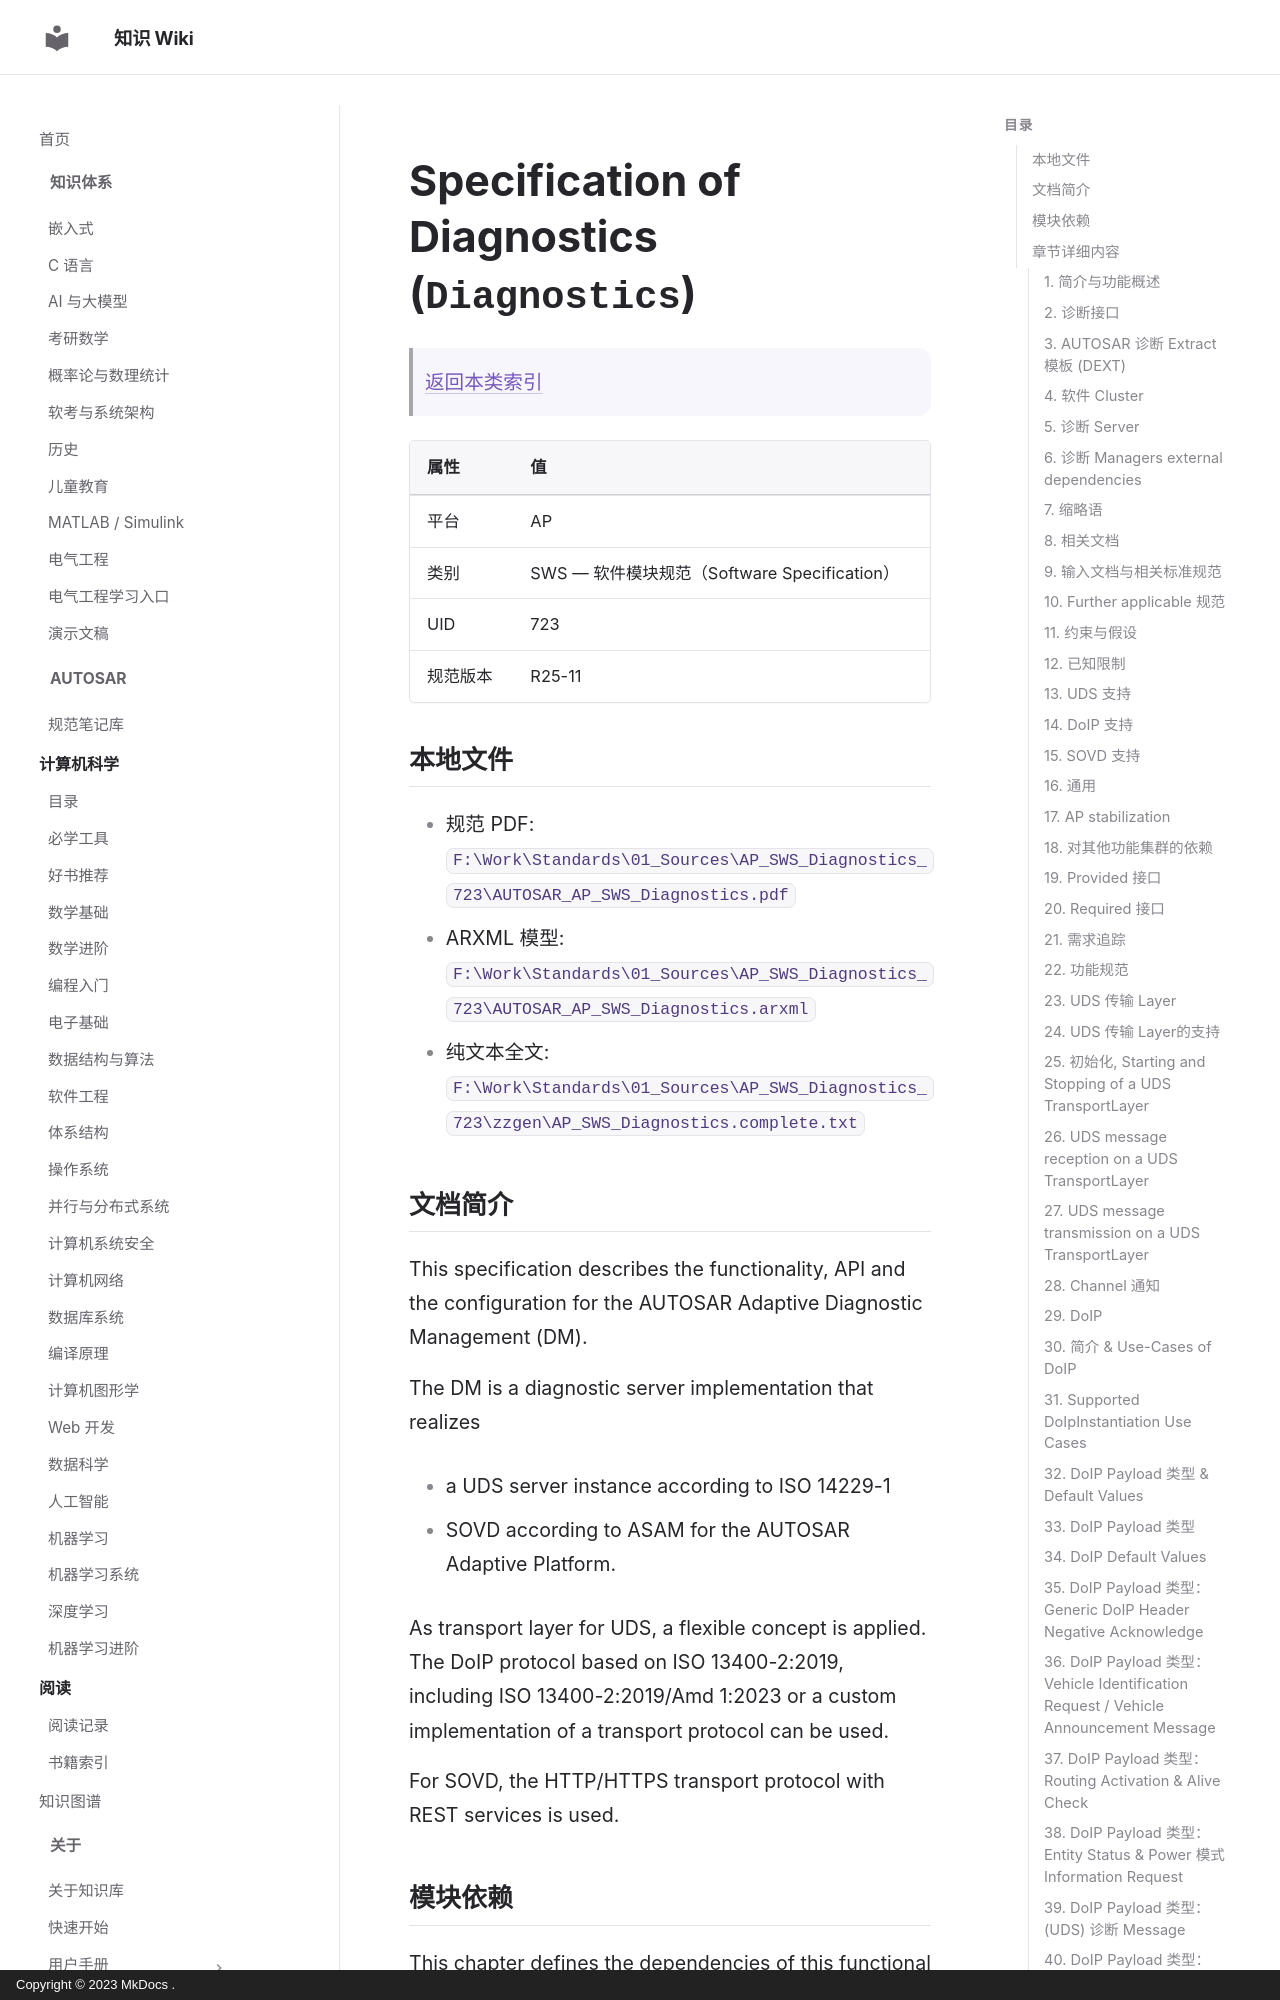

repository: ilikui/wiki · page: types/autosar/specs/AP/SWS/Diagnostics/index.html · generator: mkdocs · copyright: Copyright © 2023 MkDocs .

# Specification of Diagnostics (`Diagnostics`)

> [返回本类索引](index.md)

| 属性 | 值 |
|---|---|
| 平台 | AP |
| 类别 | SWS — 软件模块规范（Software Specification） |
| UID | 723 |
| 规范版本 | R25-11 |

## 本地文件

- 规范 PDF: `F:\Work\Standards\01_Sources\AP_SWS_Diagnostics_723\AUTOSAR_AP_SWS_Diagnostics.pdf`
- ARXML 模型: `F:\Work\Standards\01_Sources\AP_SWS_Diagnostics_723\AUTOSAR_AP_SWS_Diagnostics.arxml`
- 纯文本全文: `F:\Work\Standards\01_Sources\AP_SWS_Diagnostics_723\zzgen\AP_SWS_Diagnostics.complete.txt`

## 文档简介

This specification describes the functionality, API and the configuration for the AUTOSAR Adaptive Diagnostic Management (DM).

The DM is a diagnostic server implementation that realizes

* a UDS server instance according to ISO 14229-1

* SOVD according to ASAM for the AUTOSAR Adaptive Platform.

As transport layer for UDS, a flexible concept is applied. The DoIP protocol based on ISO 13400-2:2019, including ISO 13400-2:2019/Amd 1:2023 or a custom implementation of a transport protocol can be used.

For SOVD, the HTTP/HTTPS transport protocol with REST services is used.
